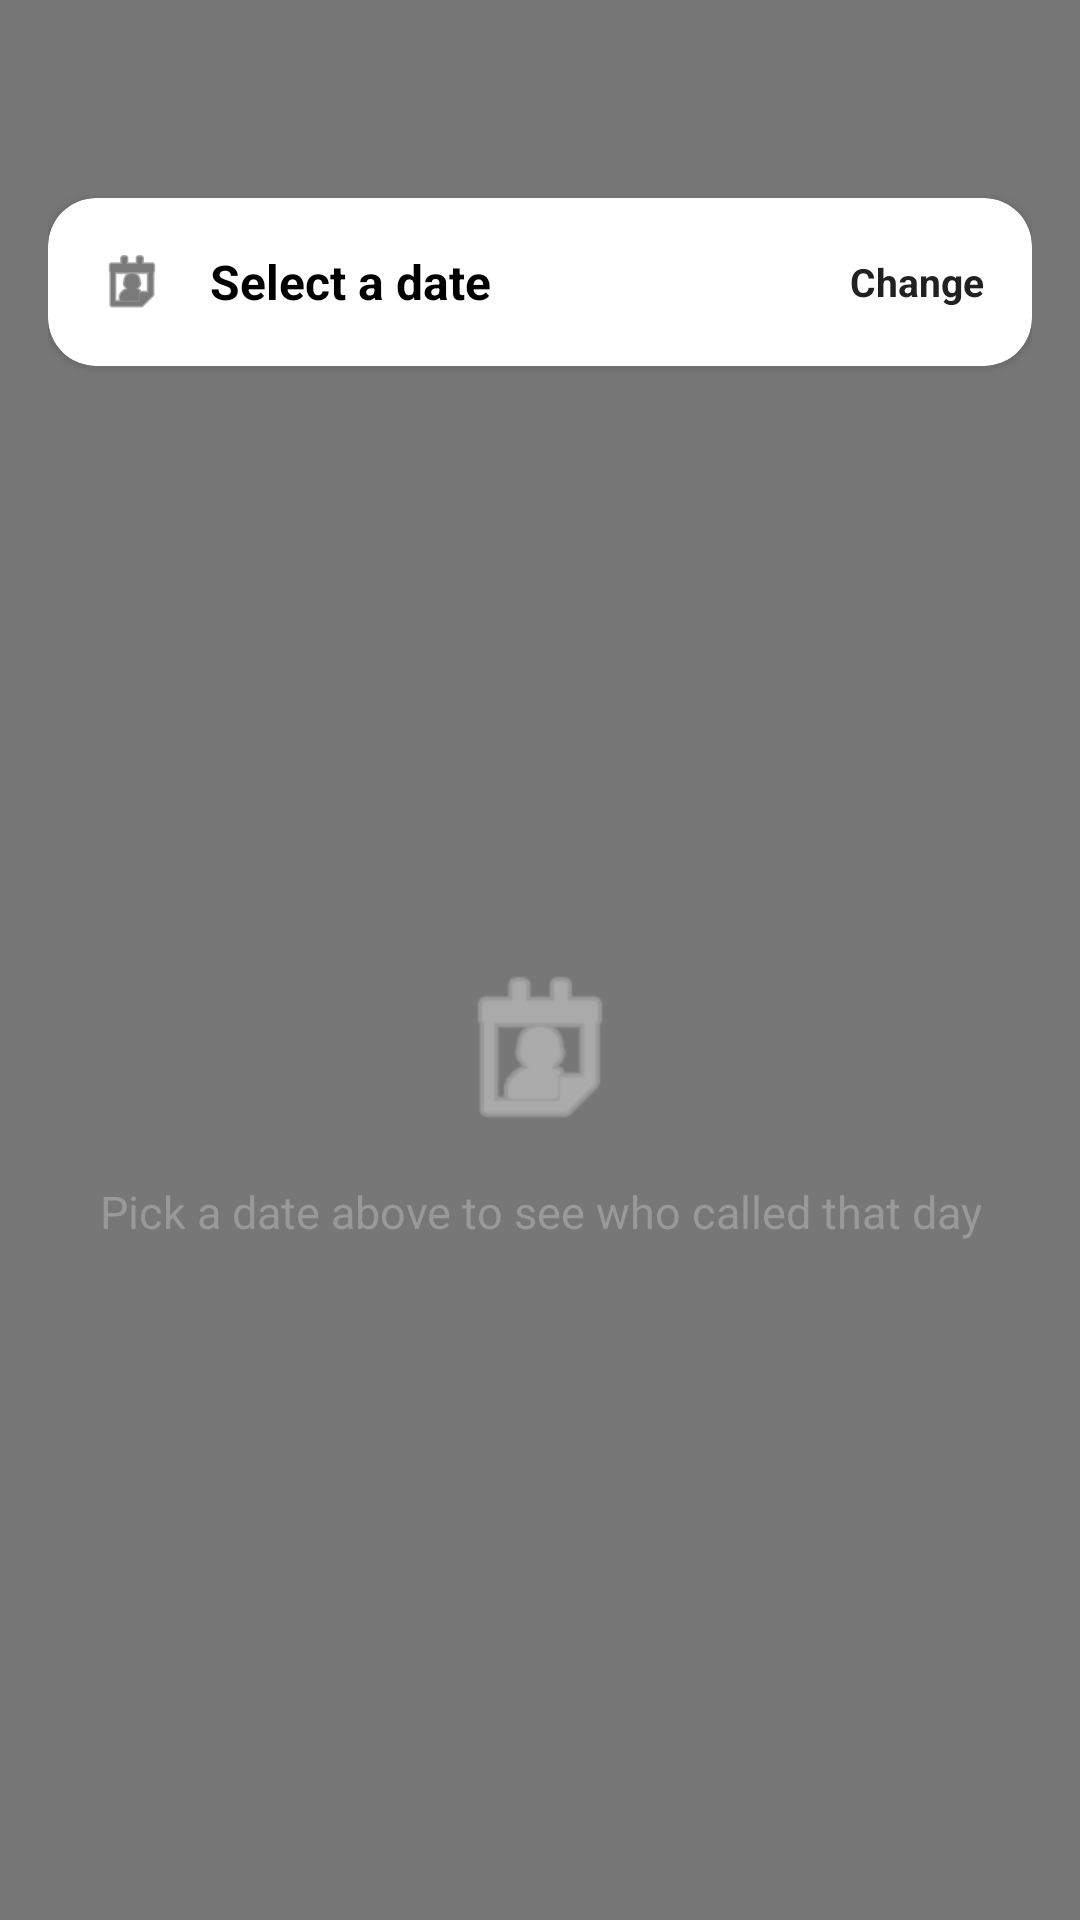

Produce the Android XML layout that renders to this screen, including the resource entries it uses.
<!-- AndroidManifest.xml: application theme Theme.Calls -->
<!-- res/layout/activity_read_by_date.xml -->
<?xml version="1.0" encoding="utf-8"?>
<androidx.coordinatorlayout.widget.CoordinatorLayout xmlns:android="http://schemas.android.com/apk/res/android"
    xmlns:app="http://schemas.android.com/apk/res-auto"
    xmlns:tools="http://schemas.android.com/tools"
    android:layout_width="match_parent"
    android:layout_height="match_parent"
    android:background="@color/background"
    tools:context=".activities.ReadByDateActivity">

    <LinearLayout
        android:layout_width="match_parent"
        android:layout_height="match_parent"
        android:orientation="vertical"
        android:padding="16dp">

        
        <com.google.android.material.card.MaterialCardView
            android:layout_width="match_parent"
            android:layout_height="wrap_content"
            app:cardCornerRadius="16dp"
            app:cardElevation="2dp"
            android:layout_marginTop="50dp"
            android:layout_marginBottom="16dp">

            <LinearLayout
                android:layout_width="match_parent"
                android:layout_height="wrap_content"
                android:orientation="horizontal"
                android:gravity="center_vertical"
                android:padding="16dp"
                android:background="?attr/selectableItemBackground"
                android:clickable="true"
                android:focusable="true"
                android:id="@+id/btnPickDate">

                <ImageView
                    android:layout_width="24dp"
                    android:layout_height="24dp"
                    android:src="@android:drawable/ic_menu_my_calendar"
                    app:tint="@color/button"/>

                <TextView
                    android:id="@+id/tvSelectedDate"
                    android:layout_width="0dp"
                    android:layout_height="wrap_content"
                    android:layout_weight="1"
                    android:layout_marginStart="14dp"
                    android:text="Select a date"
                    android:textSize="16sp"
                    android:textStyle="bold"
                    android:textColor="@color/black"/>

                <TextView
                    android:layout_width="wrap_content"
                    android:layout_height="wrap_content"
                    android:text="Change"
                    android:textSize="13sp"
                    android:textColor="@color/button"
                    android:textStyle="bold"/>

            </LinearLayout>

        </com.google.android.material.card.MaterialCardView>

        
        <FrameLayout
            android:layout_width="match_parent"
            android:layout_height="match_parent"
            android:layout_marginBottom="30dp">

            <androidx.recyclerview.widget.RecyclerView
                android:id="@+id/recyclerViewDate"
                android:layout_width="match_parent"
                android:layout_height="match_parent"
                android:visibility="gone"/>

            <LinearLayout
                android:id="@+id/emptyStateLayout"
                android:layout_width="wrap_content"
                android:layout_height="wrap_content"
                android:layout_gravity="center"
                android:orientation="vertical"
                android:gravity="center_horizontal">

                <ImageView
                    android:layout_width="64dp"
                    android:layout_height="64dp"
                    android:src="@android:drawable/ic_menu_my_calendar"
                    app:tint="#CCCCCC"/>

                <TextView
                    android:id="@+id/tvEmptyState"
                    android:layout_width="wrap_content"
                    android:layout_height="wrap_content"
                    android:layout_marginTop="12dp"
                    android:text="Pick a date above to see who called that day"
                    android:textSize="15sp"
                    android:textColor="#999999"
                    android:gravity="center"/>

            </LinearLayout>

            <RelativeLayout
                android:id="@+id/readProgressLayoutDate"
                android:layout_width="match_parent"
                android:layout_height="match_parent"
                android:background="#40000000"
                android:visibility="gone">

                <ProgressBar
                    android:id="@+id/readProgressBarDate"
                    android:layout_width="wrap_content"
                    android:layout_height="wrap_content"
                    android:layout_centerInParent="true"/>

            </RelativeLayout>

        </FrameLayout>

    </LinearLayout>

</androidx.coordinatorlayout.widget.CoordinatorLayout>
<!-- resources referenced by this layout -->
<resources>
  <color name="background">#777777</color>
  <color name="black">#FF000000</color>
  <color name="button">#212121</color>
  <style name="Theme.Calls" parent="Theme.MaterialComponents.Light.NoActionBar">
          <item name="colorPrimary">@color/button</item>
          <item name="colorOnPrimary">@color/buttonText</item>
          <item name="android:statusBarColor">@color/background</item>
      </style>
  <color name="buttonText">#F9F9F9</color>
</resources>
